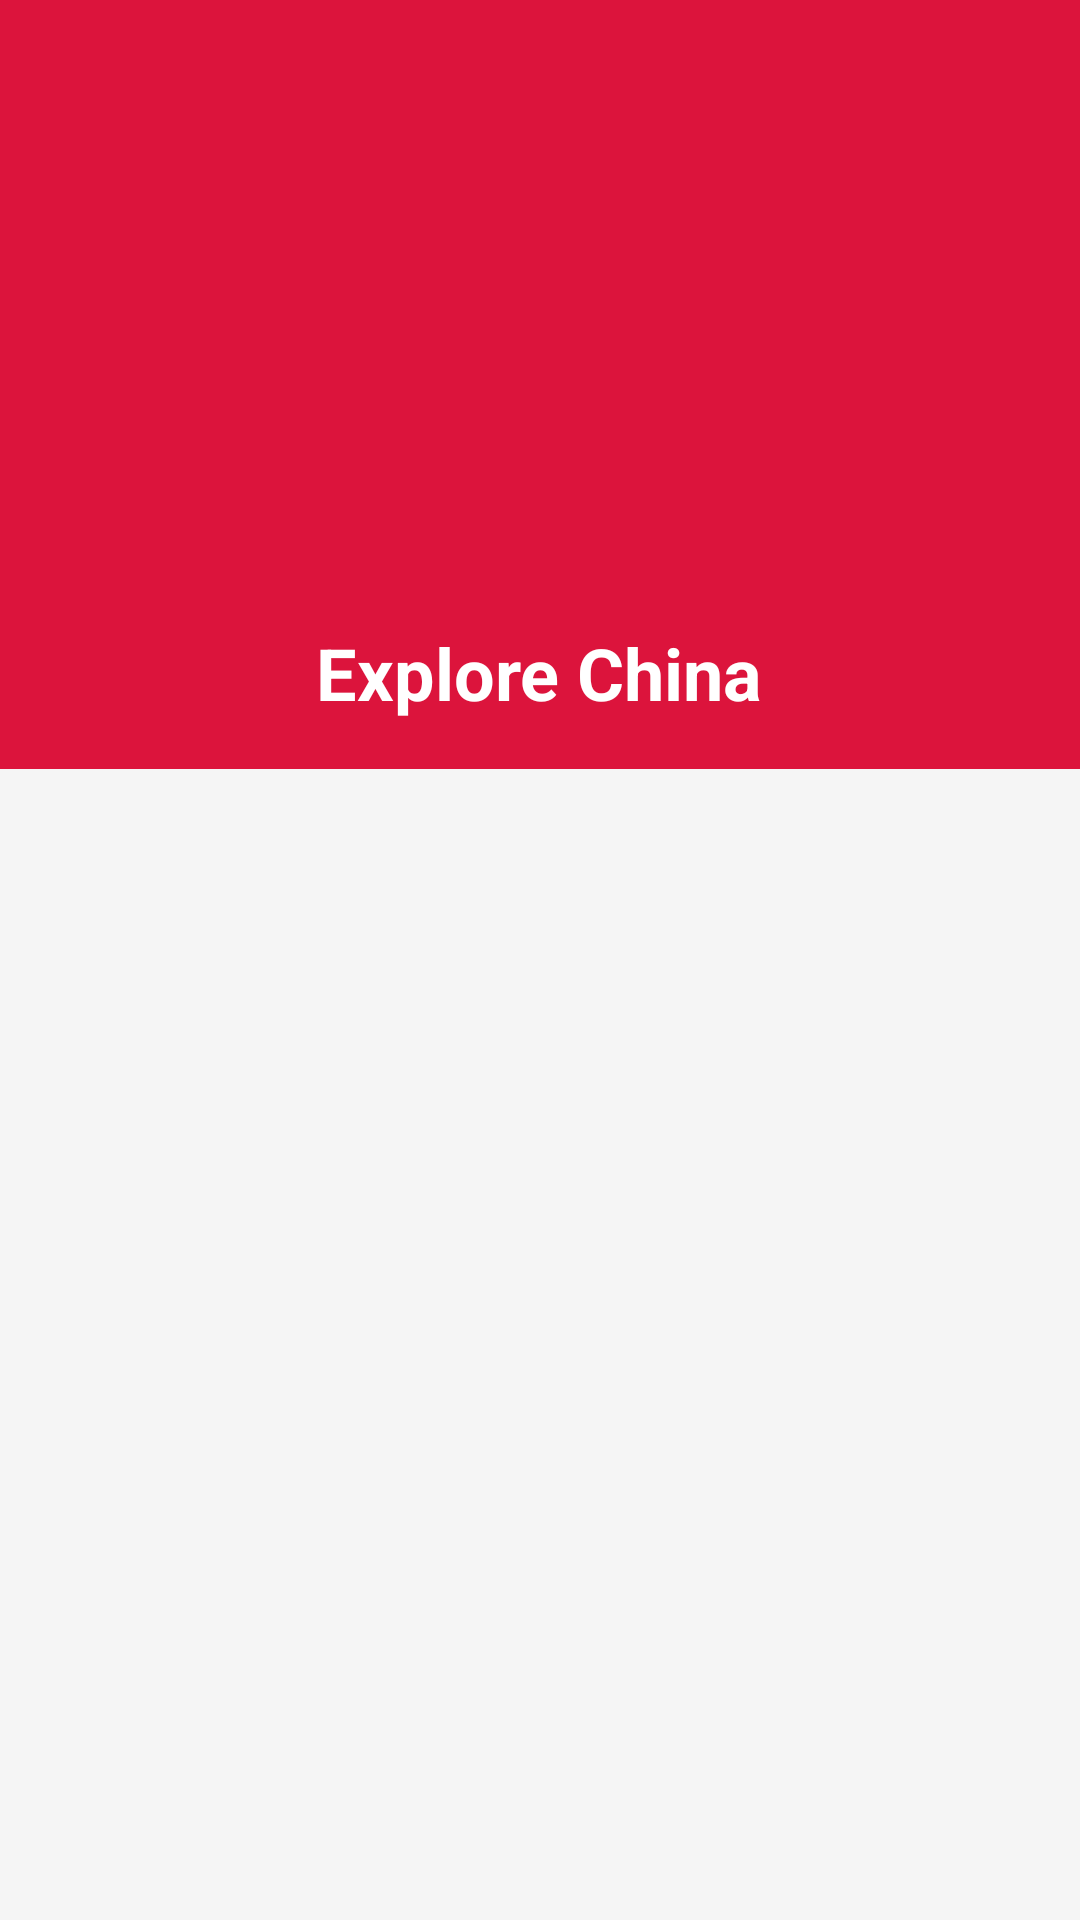

Here is an Android app screen rendered from its layout file. Give the layout XML and the strings, colors and styles it references.
<!-- AndroidManifest.xml: application theme Theme.ExploreChinaStyle -->
<!-- res/layout/activity_main.xml -->
<?xml version="1.0" encoding="utf-8"?>
<LinearLayout xmlns:android="http://schemas.android.com/apk/res/android"
    android:layout_width="match_parent"
    android:layout_height="match_parent"
    android:orientation="vertical"
    android:background="@color/background_light">

    <LinearLayout
        android:layout_width="match_parent"
        android:layout_height="wrap_content"
        android:orientation="vertical"
        android:gravity="center_horizontal"
        android:background="@color/primary_red"
        android:padding="16dp">

        <ImageView
            android:id="@+id/app_logo"
            android:layout_width="match_parent"
            android:layout_height="180dp"
            android:layout_marginBottom="12dp"
            android:src="@drawable/banner"
            android:contentDescription="@string/app_name"
            android:adjustViewBounds="true"
            android:scaleType="centerCrop" />

        <TextView
            android:layout_width="wrap_content"
            android:layout_height="wrap_content"
            android:text="@string/app_title"
            android:textSize="24sp"
            android:textColor="@android:color/white"
            android:textStyle="bold" />

    </LinearLayout>

    <ListView
        android:id="@+id/attractions_list"
        android:layout_width="match_parent"
        android:layout_height="match_parent"
        android:divider="@null"
        android:dividerHeight="0dp"
        android:padding="8dp" />

</LinearLayout>
<!-- resources referenced by this layout -->
<resources>
  <color name="background_light">#F5F5F5</color>
  <color name="primary_red">#DC143C</color>
  <string name="app_name">Explore China</string>
  <string name="app_title">Explore China</string>
  <style name="Theme.ExploreChinaStyle" parent="Theme.AppCompat.Light.DarkActionBar">
          <item name="colorPrimary">@color/primary_red</item>
          <item name="colorPrimaryDark">@color/primary_red</item>
          <item name="colorAccent">@color/primary_gold</item>
      </style>
  <color name="primary_gold">#FFD700</color>
</resources>
